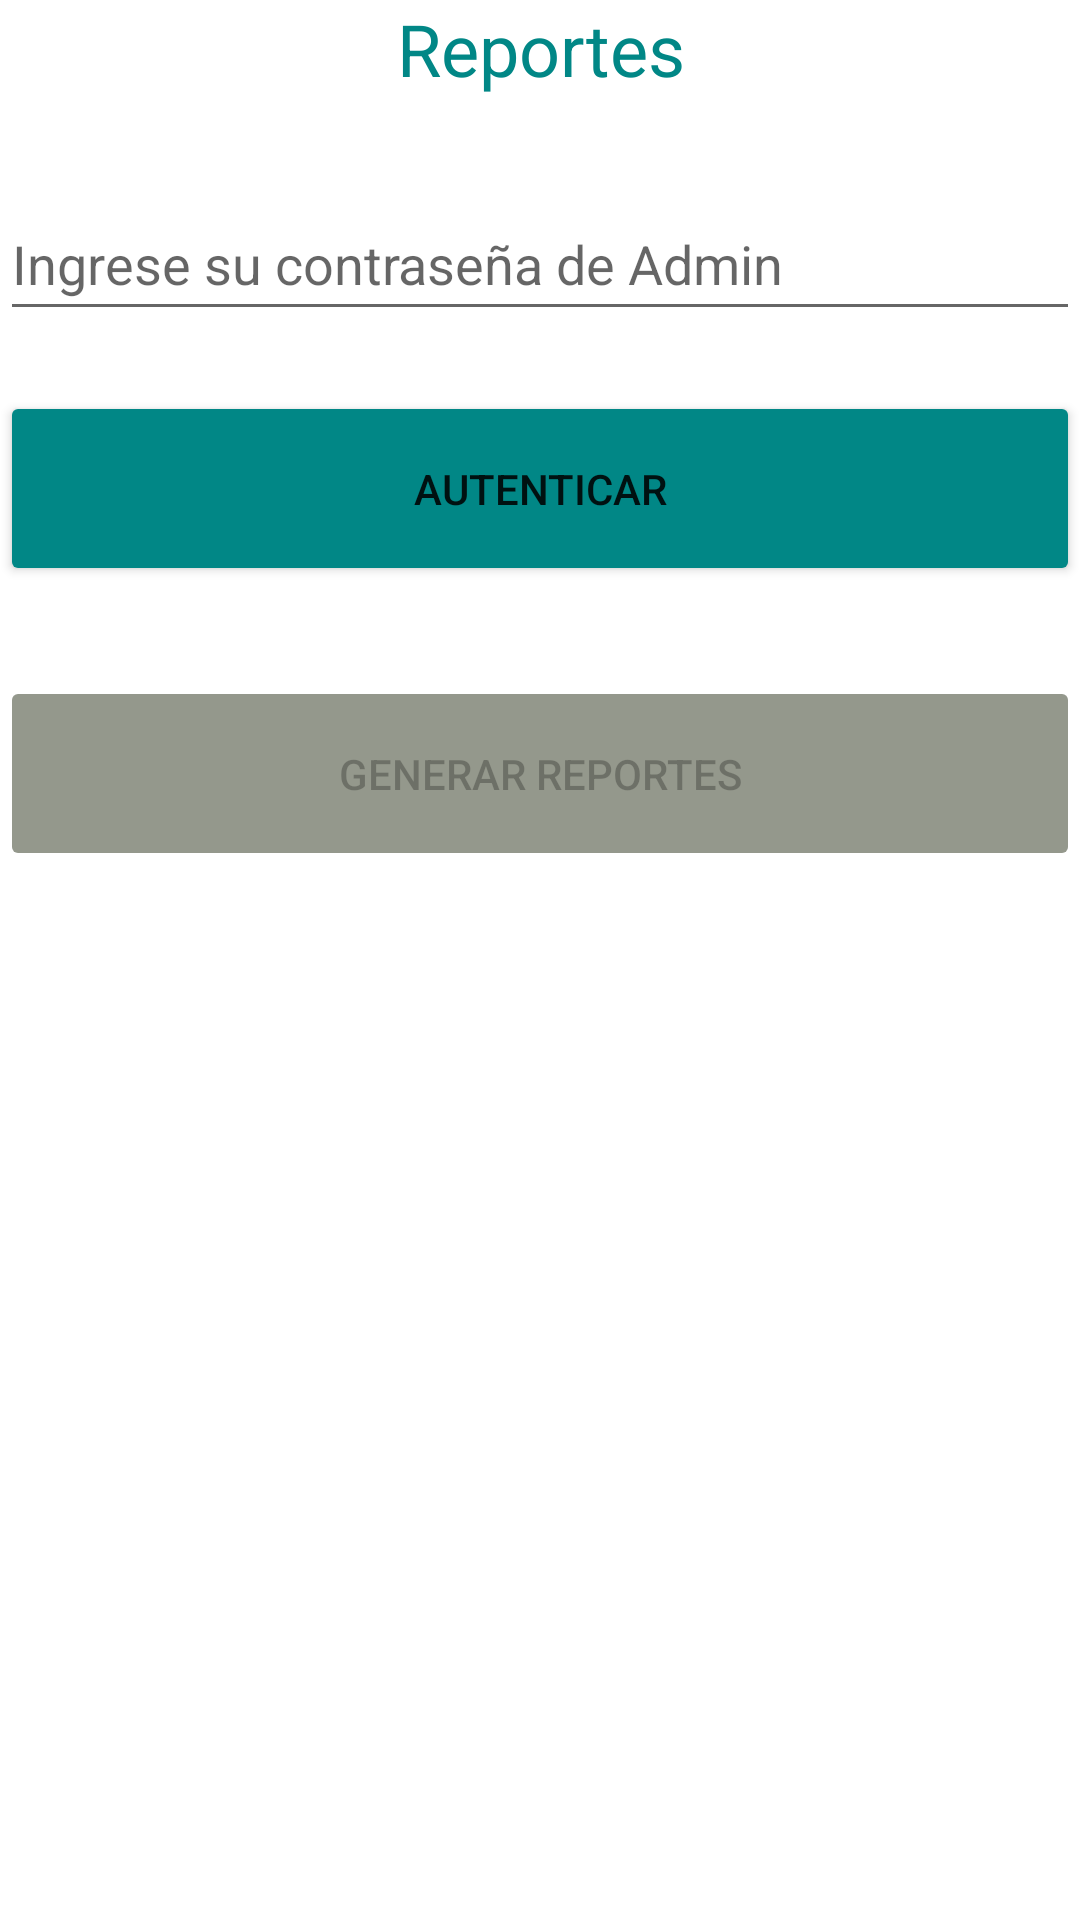

Write the Android layout XML for this screen, with the resource values it uses.
<!-- AndroidManifest.xml: application theme Theme.StressApp -->
<!-- res/layout/activity_reportes.xml -->
<?xml version="1.0" encoding="utf-8"?>
<androidx.constraintlayout.widget.ConstraintLayout xmlns:android="http://schemas.android.com/apk/res/android"
    xmlns:app="http://schemas.android.com/apk/res-auto"
    xmlns:tools="http://schemas.android.com/tools"
    android:layout_width="match_parent"
    android:layout_height="match_parent"
    tools:context=".ReportesActivity">

    <ScrollView
        android:layout_width="match_parent"
        android:layout_height="match_parent"
        app:layout_constraintBottom_toBottomOf="parent"
        app:layout_constraintEnd_toEndOf="parent"
        app:layout_constraintStart_toStartOf="parent"
        app:layout_constraintTop_toTopOf="parent">

        <LinearLayout
            android:layout_width="match_parent"
            android:layout_height="match_parent"
            android:orientation="vertical">

            <TextView
                android:layout_width="match_parent"
                android:layout_height="match_parent"
                android:layout_gravity="center"
                android:layout_marginBottom="30dp"
                android:gravity="center"
                android:text="Reportes"
                android:textColor="@color/teal_700"
                android:textSize="24sp" />

            <EditText
                android:id="@+id/InputPass"
                android:layout_width="match_parent"
                android:layout_height="wrap_content"
                android:hint="Ingrese su contraseña de Admin"
                android:minHeight="48dp" />

            <Button
                android:id="@+id/btnAunt"
                android:layout_width="match_parent"
                android:layout_height="65dp"
                android:layout_marginBottom="30dp"
                android:layout_marginTop="20dp"
                android:backgroundTint="@color/teal_700"
                android:text="Autenticar" />

            <Button
                android:id="@+id/btnReport"
                android:layout_width="match_parent"
                android:layout_height="65dp"
                android:layout_marginBottom="30dp"
                android:backgroundTint="#94988C"
                android:text="Generar Reportes"
                android:enabled="false"
                app:layout_constraintBottom_toBottomOf="parent"
                app:layout_constraintEnd_toEndOf="parent"
                app:layout_constraintStart_toStartOf="parent" />

            <TextView
                android:id="@+id/textReports"
                android:layout_width="match_parent"
                android:layout_height="match_parent"
                android:layout_gravity="center"
                android:gravity="left"
                android:text=""
                android:textIsSelectable="true"
                android:textColor="@color/black"
                android:textSize="18sp" />




        </LinearLayout>
    </ScrollView>

</androidx.constraintlayout.widget.ConstraintLayout>
<!-- resources referenced by this layout -->
<resources>
  <style name="Theme.StressApp" parent="Theme.MaterialComponents.DayNight.DarkActionBar">
          
          <item name="colorPrimary">#64B3F1</item>
          <item name="colorPrimaryVariant">#3147C3</item>
          <item name="colorOnPrimary">@color/white</item>
          
          <item name="colorSecondary">@color/teal_200</item>
          <item name="colorSecondaryVariant">@color/teal_700</item>
          <item name="colorOnSecondary">@color/black</item>
          
          <item name="android:statusBarColor" tools:targetApi="l">?attr/colorPrimaryVariant</item>
          
      </style>
  <!-- not gathered from this repository: default colours our renderer supplied (Android Studio template values) -->
  <color name="teal_200">#FF03DAC5</color>
  <color name="teal_700">#FF018786</color>
  <color name="black">#FF000000</color>
  <color name="white">#FFFFFFFF</color>
</resources>
